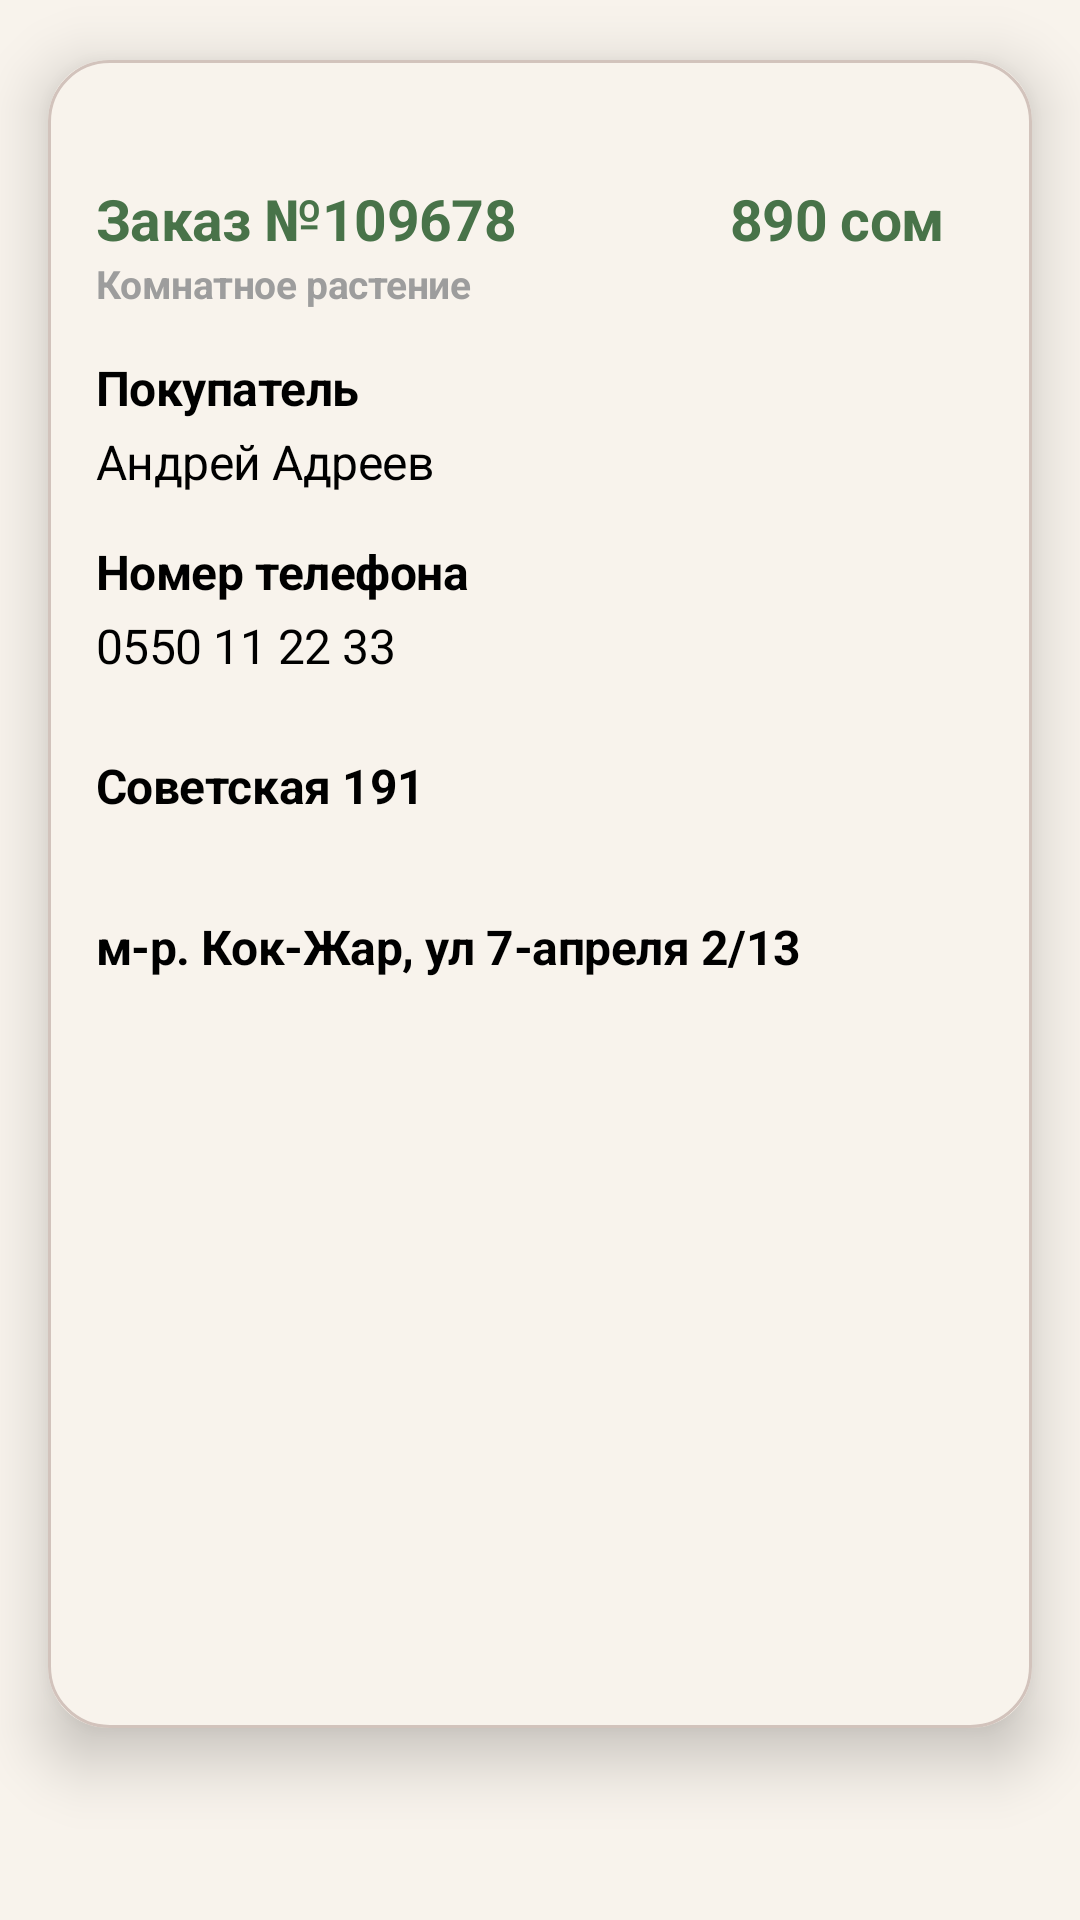

The Android layout XML behind this screen, and the referenced resources:
<!-- AndroidManifest.xml: application theme Theme.DeliveryEmployee -->
<!-- res/layout/fragment_current_order.xml -->
<?xml version="1.0" encoding="utf-8"?>
<androidx.constraintlayout.widget.ConstraintLayout xmlns:android="http://schemas.android.com/apk/res/android"
    xmlns:app="http://schemas.android.com/apk/res-auto"
    android:layout_width="match_parent"
    android:layout_height="match_parent">

    <androidx.cardview.widget.CardView
        android:id="@+id/profile_card"
        android:layout_width="match_parent"
        android:layout_height="0dp"
        app:cardElevation="12dp"
        android:layout_marginHorizontal="16dp"
        app:cardBackgroundColor="@color/bg_beige"
        app:cardCornerRadius="20dp"
        android:layout_marginTop="20dp"
        app:layout_constraintBottom_toBottomOf="@+id/cur_order_divider"
        app:layout_constraintTop_toTopOf="parent">

        <androidx.constraintlayout.widget.ConstraintLayout
            android:paddingTop="30dp"
            android:paddingBottom="16dp"
            android:background="@drawable/category_bg"
            android:layout_width="match_parent"
            android:layout_height="match_parent">
            <androidx.constraintlayout.widget.Guideline
                android:id="@+id/incomeleft_guideline"
                android:layout_width="wrap_content"
                android:layout_height="wrap_content"
                android:orientation="vertical"
                app:layout_constraintGuide_begin="16dp"/>

            <TextView
                android:textAppearance="@style/plantDetailsHints700"
                android:id="@+id/month_createdplants_hint"
                android:layout_width="wrap_content"
                android:layout_height="wrap_content"
                android:text="Заказ №109678"
                android:textStyle="bold"
                android:textColor="@color/main_green"
                android:textSize="19sp"
                android:layout_marginTop="10dp"
                app:layout_constraintStart_toStartOf="@id/incomeleft_guideline"
                app:layout_constraintTop_toTopOf="parent" />

            <TextView
                android:textAppearance="@style/plantDetailsHints700"
                android:id="@+id/month_nadbavka_hint"
                android:layout_width="wrap_content"
                android:layout_height="wrap_content"
                android:text="Комнатное растение"
                android:textSize="13sp"
                app:layout_constraintBottom_toTopOf="@+id/month_income_hint"
                app:layout_constraintStart_toStartOf="@id/incomeleft_guideline"
                app:layout_constraintTop_toBottomOf="@+id/month_createdplants_hint" />

            <TextView
                android:id="@+id/month_income_hint"
                android:layout_width="wrap_content"
                android:layout_height="wrap_content"
                android:layout_marginTop="15dp"
                android:text="Покупатель"
                android:textAppearance="@style/plantDetailsHints700"
                android:textColor="@color/black"
                android:textSize="16sp"
                app:layout_constraintStart_toStartOf="@id/incomeleft_guideline"
                app:layout_constraintTop_toBottomOf="@+id/month_nadbavka_hint" />

            <TextView
                android:textAppearance="@style/plantDetailsEdittext400"
                android:textSize="16sp"
                android:id="@+id/cur_order_customer_tv"
                android:layout_width="wrap_content"
                android:layout_height="wrap_content"
                android:text="Андрей Адреев"
                android:layout_marginTop="3dp"
                app:layout_constraintStart_toStartOf="@id/incomeleft_guideline"
                app:layout_constraintTop_toBottomOf="@+id/month_income_hint" />
            <TextView
                android:id="@+id/curorder_customerphone_hint_tv"
                android:layout_width="wrap_content"
                android:layout_height="wrap_content"
                android:text="Номер телефона"
                android:textAppearance="@style/plantDetailsHints700"
                android:textColor="@color/black"
                android:textSize="16sp"
                android:layout_marginTop="15dp"
                app:layout_constraintStart_toStartOf="@id/incomeleft_guideline"
                app:layout_constraintTop_toBottomOf="@+id/cur_order_customer_tv" />
            <TextView
                android:id="@+id/curorder_customerphone_tv"
                android:layout_width="wrap_content"
                android:layout_height="wrap_content"
                android:text="0550 11 22 33"
                android:textAppearance="@style/plantDetailsHints700"
                android:textColor="@color/black"
                android:textSize="16sp"
                android:textStyle="normal"
                android:layout_marginTop="3dp"
                app:layout_constraintStart_toStartOf="@id/incomeleft_guideline"
                app:layout_constraintTop_toBottomOf="@id/curorder_customerphone_hint_tv" />
            <TextView
                android:id="@+id/curorder_customeradress_tv"
                android:layout_width="wrap_content"
                android:layout_height="wrap_content"
                android:text="Советская 191"
                android:textAppearance="@style/plantDetailsHints700"
                android:textColor="@color/black"
                android:textSize="16sp"
                android:layout_marginTop="25dp"
                app:layout_constraintStart_toStartOf="@id/incomeleft_guideline"
                app:layout_constraintTop_toBottomOf="@+id/curorder_customerphone_tv" />
            <LinearLayout
                android:id="@+id/curorder_ellipses_div"
                android:layout_width="4dp"
                android:layout_height="wrap_content"
                android:layout_marginTop="7dp"
                app:layout_constraintTop_toBottomOf="@+id/curorder_customeradress_tv"
                app:layout_constraintStart_toStartOf="@id/incomeleft_guideline"
                app:layout_constraintHorizontal_bias="0.01"
                app:layout_constraintEnd_toEndOf="parent"
                android:orientation="vertical">
                <ImageView
                    android:layout_marginBottom="5dp"
                    android:layout_width="match_parent"
                    android:layout_height="wrap_content"
                    android:src="@drawable/ic_ellipse"/>
                <ImageView
                    android:layout_marginBottom="5dp"

                    android:layout_width="match_parent"
                    android:layout_height="wrap_content"
                    android:src="@drawable/ic_ellipse"/>
                <ImageView
                    android:layout_marginBottom="5dp"

                    android:layout_width="match_parent"
                    android:layout_height="wrap_content"
                    android:src="@drawable/ic_ellipse"/>
                <ImageView
                    android:layout_marginBottom="5dp"

                    android:layout_width="match_parent"
                    android:layout_height="wrap_content"
                    android:src="@drawable/ic_ellipse"/>
            </LinearLayout>

            <TextView
                android:layout_width="wrap_content"
                android:layout_height="wrap_content"
                android:textAppearance="@style/plantDetailsHints700"
                android:textColor="@color/black"
                android:textSize="16sp"
                android:text="м-р. Кок-Жар, ул 7-апреля 2/13"
                android:layout_marginTop="5dp"
                app:layout_constraintTop_toBottomOf="@+id/curorder_ellipses_div"
                app:layout_constraintStart_toStartOf="@id/incomeleft_guideline"
                app:layout_constraintHorizontal_bias="0"
                app:layout_constraintEnd_toEndOf="parent"/>
            <TextView
                android:layout_width="wrap_content"
                android:layout_height="wrap_content"
                android:text="890 coм"
                android:textAppearance="@style/plantDetailsHints700"
                android:textStyle="bold"
                android:textColor="@color/main_green"
                android:textSize="19sp"
                app:layout_constraintTop_toTopOf="parent"
                app:layout_constraintEnd_toEndOf="parent"
                android:layout_marginTop="10dp"
                android:layout_marginEnd="29dp"/>




        </androidx.constraintlayout.widget.ConstraintLayout>


    </androidx.cardview.widget.CardView>

    <androidx.constraintlayout.widget.Guideline
        android:id="@+id/cur_order_divider"
        android:layout_width="wrap_content"
        android:orientation="horizontal"
        app:layout_constraintGuide_percent="0.9"
        android:layout_height="wrap_content"/>

</androidx.constraintlayout.widget.ConstraintLayout>
<!-- resources referenced by this layout -->
<resources>
  <color name="bg_beige">#F8F3EC</color>
  <color name="black">#FF000000</color>
  <color name="main_green">#487349</color>
  <!-- drawable category_bg (drawable) -->
  <?xml version="1.0" encoding="utf-8"?>
  <shape xmlns:android="http://schemas.android.com/apk/res/android"
      android:shape="rectangle"  >
      <stroke android:color="#48734940"
          android:width="1dp"/>
      <solid android:color="@color/bg_beige"/>
      <corners android:radius="20dp" />
  
  
  </shape>
  <style name="plantDetailsEdittext400">
          <item name="font">@font/calibri</item>
          <item name="fontWeight">400</item>
          <item name="android:textSize">16sp</item>
          <item name="android:textColor">@color/black</item>
          <item name="android:letterSpacing">-0.01</item>
      </style>
  <style name="plantDetailsHints700">
          <item name="font">@font/calibri</item>
          <item name="fontWeight">700</item>
          <item name="android:textSize">16sp</item>
          <item name="android:textColor">@color/dark_grey</item>
          <item name="android:textStyle">bold</item>
          <item name="android:letterSpacing">-0.01</item>
      </style>
  <style name="Theme.DeliveryEmployee" parent="Theme.MaterialComponents.DayNight.NoActionBar">
          
          <item name="background">@color/bg_beige</item>
          <item name="backgroundColor">@color/bg_beige</item>
          <item name="colorPrimary">@color/main_green</item>
          <item name="colorPrimaryVariant">@color/light_green</item>
          <item name="colorOnPrimary">@color/main_green</item>
          
          <item name="colorSecondary">@color/main_green</item>
          <item name="colorSecondaryVariant">@color/teal_700</item>
          <item name="colorOnSecondary">@color/black</item>
          
          <item name="android:statusBarColor" tools:targetApi="l">?attr/colorPrimaryVariant</item>
          
          <item name="android:windowBackground">@color/bg_beige</item>
          <item name="materialAlertDialogTheme">@style/AppModalStyle</item>
          <item name="bottomSheetDialogTheme">@style/AppBottomSheetDialogTheme</item>
  
      </style>
  <color name="dark_grey">#9D9D9D</color>
  <color name="light_green">#D3DDC3</color>
  <color name="teal_700">#FF018786</color>
  <style name="AppModalStyle" parent="Widget.Design.BottomSheet.Modal">
          <item name="android:background">@drawable/bottom_sheet_bg</item>
      </style>
  <style name="AppBottomSheetDialogTheme" parent="Theme.Design.Light.BottomSheetDialog">
          <item name="bottomSheetStyle">@style/AppModalStyle</item>
      </style>
  <!-- drawable bottom_sheet_bg (drawable) -->
  <?xml version="1.0" encoding="utf-8"?>
  <shape xmlns:android="http://schemas.android.com/apk/res/android"
      android:shape="rectangle">
      <solid android:color="@color/bg_beige" />
      <corners android:topLeftRadius="20dp"
          android:topRightRadius="20dp"/>
  
  </shape>
</resources>
